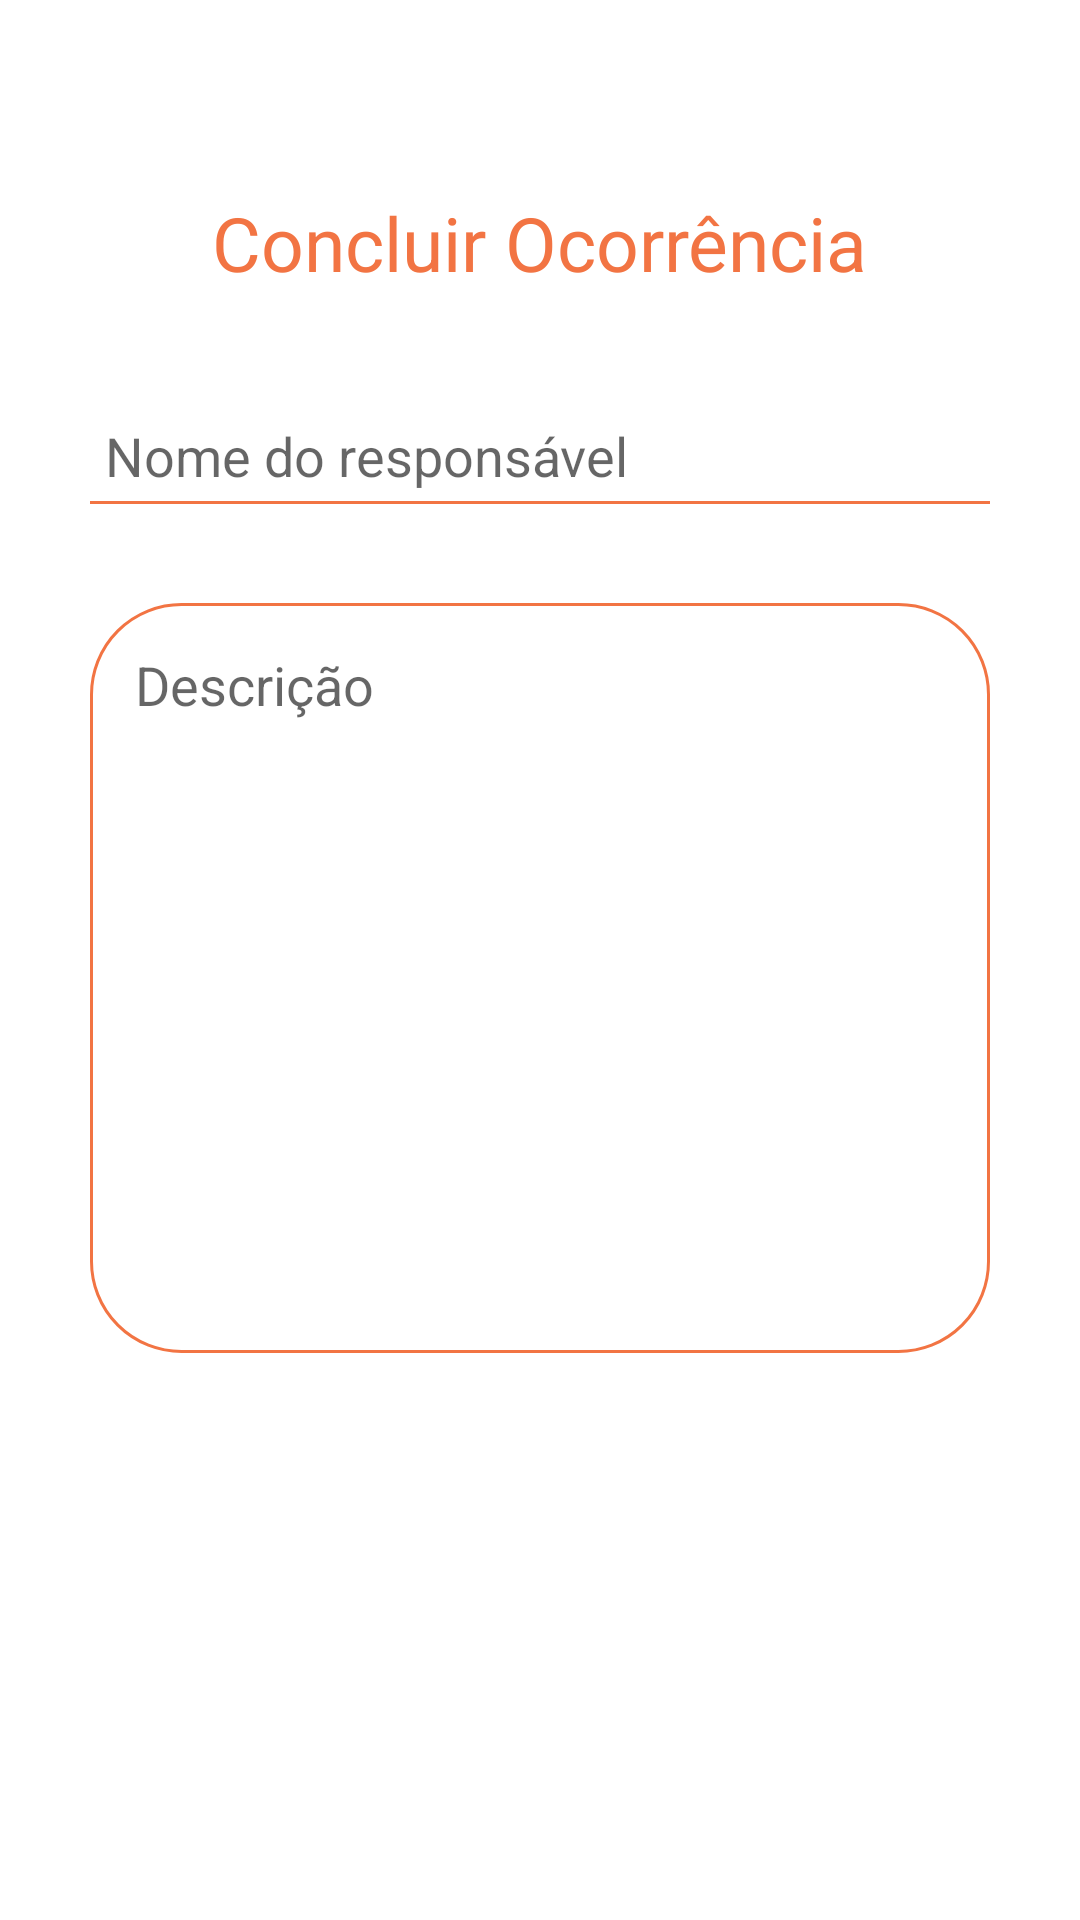

Android layout source for this screen:
<!-- AndroidManifest.xml: application theme Theme.RoadReport -->
<!-- res/layout/concluir_ocorrencia.xml -->
<?xml version="1.0" encoding="utf-8"?>
<androidx.constraintlayout.widget.ConstraintLayout xmlns:android="http://schemas.android.com/apk/res/android"
    xmlns:app="http://schemas.android.com/apk/res-auto"
    xmlns:tools="http://schemas.android.com/tools"
    android:layout_width="match_parent"
    android:layout_height="match_parent">

    <ImageView
        android:id="@+id/imageView"
        android:layout_width="100dp"
        android:layout_height="100dp"
        android:layout_marginTop="64dp"
        app:layout_constraintEnd_toEndOf="parent"
        app:layout_constraintStart_toStartOf="parent"
        app:layout_constraintTop_toBottomOf="@+id/editDescricao"
        app:srcCompat="@drawable/ic_photo" />

    <Button
        android:id="@+id/buttonConcluir"
        android:layout_width="250dp"
        android:layout_height="60dp"
        android:layout_marginTop="64dp"
        android:backgroundTint="@color/orange"
        android:text="Concluir"
        app:cornerRadius="24dp"
        app:layout_constraintEnd_toEndOf="parent"
        app:layout_constraintStart_toStartOf="parent"
        app:layout_constraintTop_toBottomOf="@+id/imageView" />

    <EditText
        android:id="@+id/editTextResponsavel"
        android:layout_width="300dp"
        android:layout_height="wrap_content"
        android:layout_marginTop="32dp"
        android:background="@drawable/styles"
        android:ems="10"
        android:hint="Nome do responsável"
        android:inputType="textPersonName"
        app:layout_constraintEnd_toEndOf="parent"
        app:layout_constraintStart_toStartOf="parent"
        app:layout_constraintTop_toBottomOf="@+id/textView4" />

    <EditText
        android:id="@+id/editDescricao"
        android:layout_width="300dp"
        android:layout_height="250dp"
        android:layout_marginTop="32dp"
        android:background="@drawable/styles2"
        android:ems="10"
        android:gravity="start|top"
        android:hint="Descrição"
        android:inputType="textMultiLine"
        app:layout_constraintEnd_toEndOf="parent"
        app:layout_constraintStart_toStartOf="parent"
        app:layout_constraintTop_toBottomOf="@+id/editTextResponsavel" />

    <TextView
        android:id="@+id/textView4"
        android:layout_width="wrap_content"
        android:layout_height="wrap_content"
        android:layout_marginTop="64dp"
        android:text="Concluir Ocorrência"
        android:textColor="@color/orange"
        android:textSize="25dp"
        app:layout_constraintEnd_toEndOf="parent"
        app:layout_constraintStart_toStartOf="parent"
        app:layout_constraintTop_toTopOf="parent" />
</androidx.constraintlayout.widget.ConstraintLayout>
<!-- resources referenced by this layout -->
<resources>
  <color name="orange">#f27443</color>
  <!-- drawable styles (drawable) -->
  <?xml version="1.0" encoding="utf-8"?>
  <layer-list xmlns:android="http://schemas.android.com/apk/res/android">
      <item
          android:id="@+id/input"
          android:bottom="1dp"
          android:left="-2dp"
          android:right="-2dp"
          android:top="-2dp">
          <shape android:shape="rectangle">
              <stroke
                  android:width="1dp"
                  android:color="@color/orange" />
  
              <solid android:color="@android:color/transparent" />
  
              <padding
                  android:bottom="5dp"
                  android:left="5dp"
                  android:right="10dp"
                  android:top="10dp" />
          </shape>
      </item>
  </layer-list>
  <!-- drawable styles2 (drawable) -->
  <?xml version="1.0" encoding="utf-8"?>
  <selector xmlns:android="http://schemas.android.com/apk/res/android">
      <item>
          <shape android:shape="rectangle"  >
              <corners
                  android:topLeftRadius="30dp"
                  android:topRightRadius="30dp"
                  android:bottomLeftRadius="30dp"
                  android:bottomRightRadius="30dp"
                  />
              <stroke android:width="1dp" android:color="@color/orange" />
              <padding
                  android:bottom="5dp"
                  android:left="15dp"
                  android:right="10dp"
                  android:top="15dp" />
          </shape>
      </item>
  </selector>
  <style name="Theme.RoadReport" parent="Theme.MaterialComponents.DayNight.DarkActionBar">
          
          <item name="colorPrimary">@color/purple_500</item>
          <item name="colorPrimaryVariant">@color/purple_700</item>
          <item name="colorOnPrimary">@color/white</item>
          
          <item name="colorSecondary">@color/teal_200</item>
          <item name="colorSecondaryVariant">@color/teal_700</item>
          <item name="colorOnSecondary">@color/black</item>
          
          <item name="android:statusBarColor" tools:targetApi="l">?attr/colorPrimaryVariant</item>
          
      </style>
  <color name="purple_500">#FF6200EE</color>
  <color name="purple_700">#FF3700B3</color>
  <color name="white">#FFFFFFFF</color>
  <color name="teal_200">#FF03DAC5</color>
  <color name="teal_700">#FF018786</color>
  <color name="black">#FF000000</color>
</resources>
